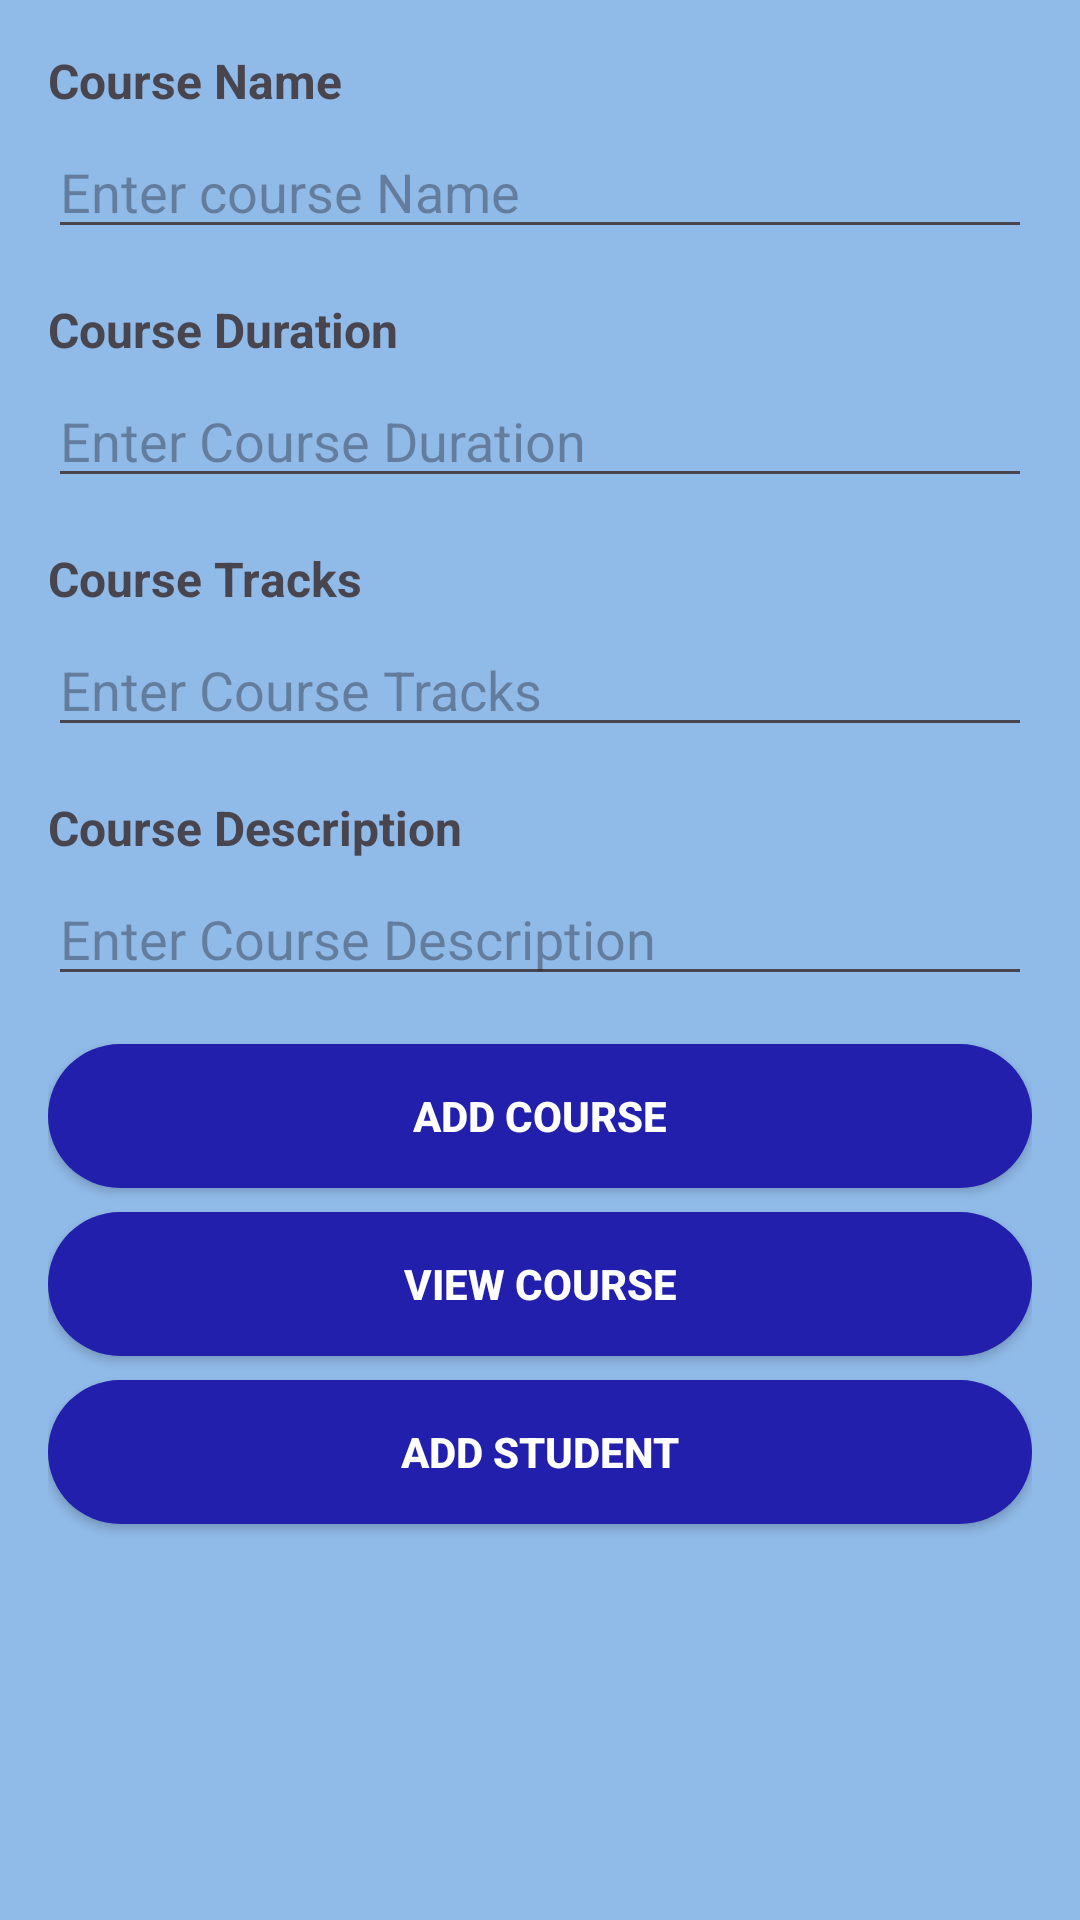

This screen was rendered from an Android layout file. Write that file and the resources it references.
<!-- AndroidManifest.xml: application theme Theme.Samiha_waiting_list_management -->
<!-- res/layout/activity_main.xml -->
<?xml version="1.0" encoding="utf-8"?>
<LinearLayout xmlns:android="http://schemas.android.com/apk/res/android"
    xmlns:tools="http://schemas.android.com/tools"
    android:layout_width="match_parent"
    android:layout_height="match_parent"
    android:orientation="vertical"
    android:padding="16dp"
    tools:context=".MainActivity"
    android:background="@color/light_blue">

    
    <TextView
        android:layout_width="wrap_content"
        android:layout_height="wrap_content"
        android:text="Course Name"
        android:textSize="16sp"
        android:layout_marginBottom="4dp"
        android:textStyle="bold"/>

    
    <EditText
        android:id="@+id/idEdtCourseName"
        android:layout_width="match_parent"
        android:layout_height="wrap_content"
        android:hint="Enter course Name" />

    
    <TextView
        android:layout_width="wrap_content"
        android:layout_height="wrap_content"
        android:text="Course Duration"
        android:textSize="16sp"
        android:layout_marginTop="16dp"
        android:layout_marginBottom="4dp"
        android:textStyle="bold"/>

    
    <EditText
        android:id="@+id/idEdtCourseDuration"
        android:layout_width="match_parent"
        android:layout_height="wrap_content"
        android:hint="Enter Course Duration" />

    
    <TextView
        android:layout_width="wrap_content"
        android:layout_height="wrap_content"
        android:text="Course Tracks"
        android:textSize="16sp"
        android:layout_marginTop="16dp"
        android:layout_marginBottom="4dp"
        android:textStyle="bold"/>

    
    <EditText
        android:id="@+id/idEdtCourseTracks"
        android:layout_width="match_parent"
        android:layout_height="wrap_content"
        android:hint="Enter Course Tracks" />

    
    <TextView
        android:layout_width="wrap_content"
        android:layout_height="wrap_content"
        android:text="Course Description"
        android:textSize="16sp"
        android:layout_marginTop="16dp"
        android:layout_marginBottom="4dp"
        android:textStyle="bold"/>

    
    <EditText
        android:id="@+id/idEdtCourseDescription"
        android:layout_width="match_parent"
        android:layout_height="wrap_content"
        android:hint="Enter Course Description" />

    
    <androidx.appcompat.widget.AppCompatButton
        android:id="@+id/idBtnAddCourse"
        android:layout_width="match_parent"
        android:layout_height="wrap_content"
        android:layout_marginTop="16dp"
        android:text="Add Course"
        android:textAllCaps="true"
        android:textColor="@color/white"
        android:textStyle="bold"
        android:background="@drawable/regular_btn"/>

    
    <androidx.appcompat.widget.AppCompatButton
        android:id="@+id/idBtnViewCourse"
        android:layout_width="match_parent"
        android:layout_height="wrap_content"
        android:layout_marginTop="8dp"
        android:text="View Course"
        android:textAllCaps="true"
        android:textColor="@color/white"
        android:textStyle="bold"
        android:background="@drawable/regular_btn"/>

    
    <androidx.appcompat.widget.AppCompatButton
        android:id="@+id/idBtnAddStudent"
        android:layout_width="match_parent"
        android:layout_height="wrap_content"
        android:layout_marginTop="8dp"
        android:text="Add Student"
        android:textAllCaps="true"
        android:textColor="@color/white"
        android:textStyle="bold"
        android:background="@drawable/regular_btn"/>
</LinearLayout>
<!-- resources referenced by this layout -->
<resources>
  <color name="light_blue">#90bae8</color>
  <color name="white">#FFFFFFFF</color>
  <!-- drawable regular_btn (drawable) -->
  <?xml version="1.0" encoding="utf-8"?>
  <shape xmlns:android="http://schemas.android.com/apk/res/android">
      <corners android:radius="30dp"/> 
      <solid android:color="@color/blue"></solid>
  </shape>
  <style name="Theme.Samiha_waiting_list_management" parent="Base.Theme.Samiha_waiting_list_management" />
  <color name="blue">#211fab</color>
  <style name="Base.Theme.Samiha_waiting_list_management" parent="Theme.Material3.DayNight.NoActionBar">
          
          
      </style>
</resources>
